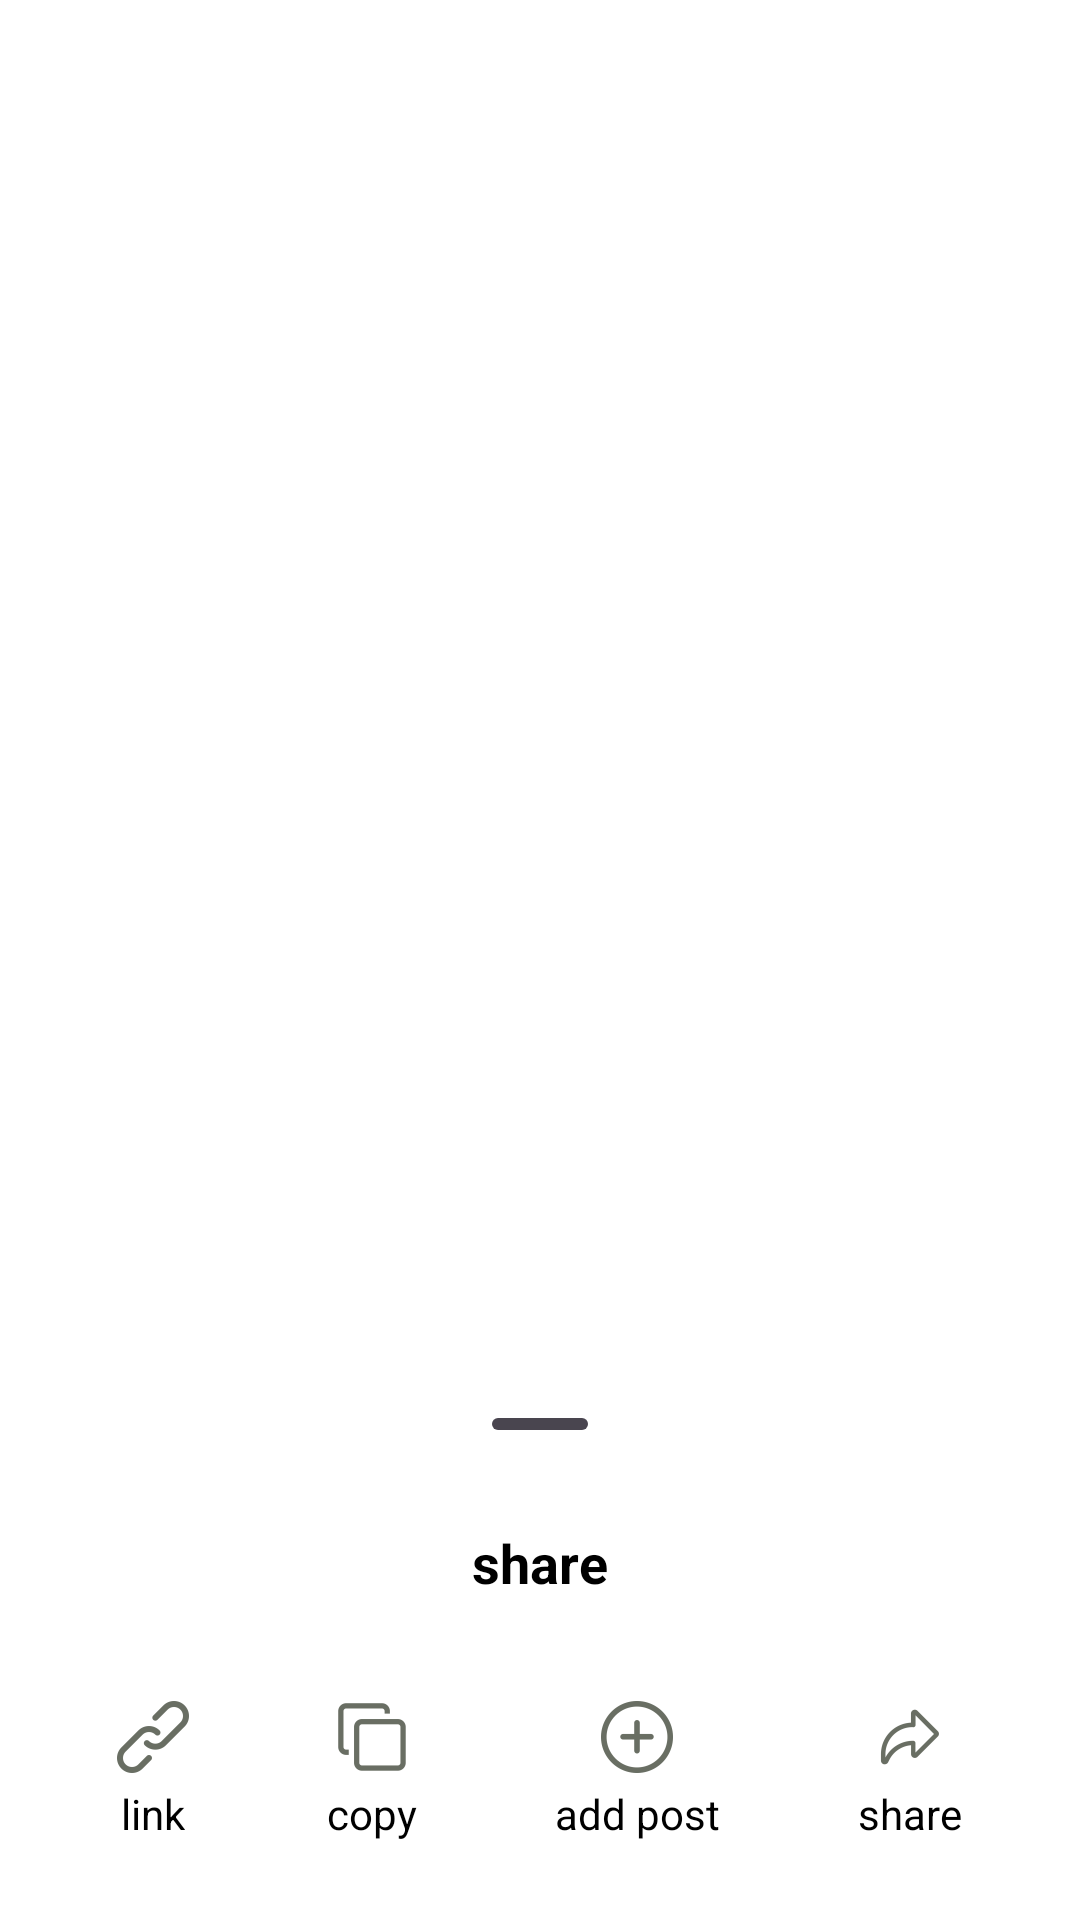

Android layout source for this screen:
<!-- AndroidManifest.xml: application theme Theme.TukCompass -->
<!-- res/layout/bottomsheet_share.xml -->
<?xml version="1.0" encoding="utf-8"?>
<androidx.coordinatorlayout.widget.CoordinatorLayout xmlns:android="http://schemas.android.com/apk/res/android"
    android:layout_width="match_parent"
    android:layout_height="match_parent"
    xmlns:app="http://schemas.android.com/apk/res-auto">

    <LinearLayout
        android:orientation="vertical"
        android:padding="16dp"
        android:layout_width="match_parent"
        android:layout_height="wrap_content"
        app:layout_behavior="com.google.android.material.bottomsheet.BottomSheetBehavior">

        <com.google.android.material.bottomsheet.BottomSheetDragHandleView
            android:id="@+id/drag_handle"
            android:layout_width="match_parent"
            android:layout_height="wrap_content"/>

        <TextView
            android:id="@+id/title"
            android:layout_width="wrap_content"
            android:layout_height="wrap_content"
            android:text="share"
            android:layout_gravity="center"
            android:textSize="18sp"
            android:layout_marginBottom="10dp"
            android:textStyle="bold" />

        <androidx.recyclerview.widget.RecyclerView
            android:id="@+id/commentsRecyclerView"
            android:layout_width="match_parent"
            android:layout_height="0dp"
            android:layout_weight="1"
            android:layout_marginBottom="14dp"/>

        <LinearLayout
            android:layout_width="match_parent"
            android:layout_gravity="center"
            android:paddingVertical="10dp"
            android:layout_height="wrap_content"

            android:orientation="horizontal">

            <LinearLayout
                android:layout_width="wrap_content"
                android:layout_height="wrap_content"
                android:gravity="center"
                android:layout_weight="1"
                android:orientation="vertical">

                <com.google.android.material.imageview.ShapeableImageView
                    android:layout_width="wrap_content"
                    android:layout_height="wrap_content"
                    android:layout_marginBottom="4dp"
                    android:src="@drawable/link"/>

                <TextView
                    android:layout_width="wrap_content"
                    android:layout_height="wrap_content"

                    android:text="link"/>

            </LinearLayout>
            <LinearLayout
                android:layout_width="wrap_content"
                android:layout_height="wrap_content"
                android:gravity="center"
                android:layout_weight="1"
                android:orientation="vertical">

                <com.google.android.material.imageview.ShapeableImageView
                    android:layout_width="wrap_content"
                    android:layout_height="wrap_content"
                    android:layout_marginBottom="4dp"
                    android:src="@drawable/copy"/>

                <TextView
                    android:layout_width="wrap_content"
                    android:layout_height="wrap_content"

                    android:text="copy"/>

            </LinearLayout>
            <LinearLayout
                android:layout_width="wrap_content"
                android:layout_height="wrap_content"
                android:gravity="center"
                android:layout_weight="1"
                android:orientation="vertical">

                <com.google.android.material.imageview.ShapeableImageView
                    android:layout_width="wrap_content"
                    android:layout_height="wrap_content"
                    android:layout_marginBottom="4dp"
                    android:src="@drawable/plus"/>

                <TextView
                    android:layout_width="wrap_content"
                    android:layout_height="wrap_content"

                    android:text="add post"/>

            </LinearLayout>
            <LinearLayout
                android:layout_width="wrap_content"
                android:layout_height="wrap_content"
                android:gravity="center"
                android:layout_weight="1"
                android:orientation="vertical">

                <com.google.android.material.imageview.ShapeableImageView
                    android:layout_width="wrap_content"
                    android:layout_height="wrap_content"
                    android:layout_marginBottom="4dp"
                    android:src="@drawable/share_outlined"/>

                <TextView
                    android:layout_width="wrap_content"
                    android:layout_height="wrap_content"

                    android:text="share"/>

            </LinearLayout>



        </LinearLayout>
    </LinearLayout>
</androidx.coordinatorlayout.widget.CoordinatorLayout>
<!-- resources referenced by this layout -->
<resources>
  <!-- drawable copy: png bitmap (drawable-hdpi, 534 bytes) -->
  <!-- drawable link: png bitmap (drawable-hdpi, 722 bytes) -->
  <!-- drawable plus: png bitmap (drawable-hdpi, 708 bytes) -->
  <!-- drawable share_outlined: png bitmap (drawable-hdpi, 781 bytes) -->
  <style name="Theme.TukCompass" parent="Base.Theme.TukCompass" />
  <style name="Base.Theme.TukCompass" parent="Theme.Material3.DayNight.NoActionBar">
  
          
          <item name="colorPrimary">@color/color</item>
          <item name="colorOnPrimary">@color/white</item>
  
          
          <item name="android:windowBackground">@color/white</item>
  
          
          <item name="android:textColor">@android:color/black</item>
          <item name="android:textColorPrimary">@android:color/black</item>
          <item name="android:textColorSecondary">@android:color/darker_gray</item>
  
          
          <item name="android:textCursorDrawable">@null</item> 
          <item name="android:editTextColor">@android:color/black</item>
          <item name="android:textColorHint">@android:color/darker_gray</item>
  
          
          <item name="tabTextColor">@android:color/black</item>
          <item name="tabSelectedTextColor">@color/green</item>
  
          
          <item name="android:statusBarColor">@android:color/transparent</item>
          <item name="android:navigationBarColor">@android:color/transparent</item>
          <item name="android:windowLightStatusBar">true</item> 
  
          
          <item name="android:windowDrawsSystemBarBackgrounds">true</item>
          <item name="android:windowTranslucentStatus">true</item>
          <item name="android:windowTranslucentNavigation">true</item>
  
      </style>
  <color name="white">#FFFFFFFF</color>
  <color name="green">#009344</color>
</resources>
